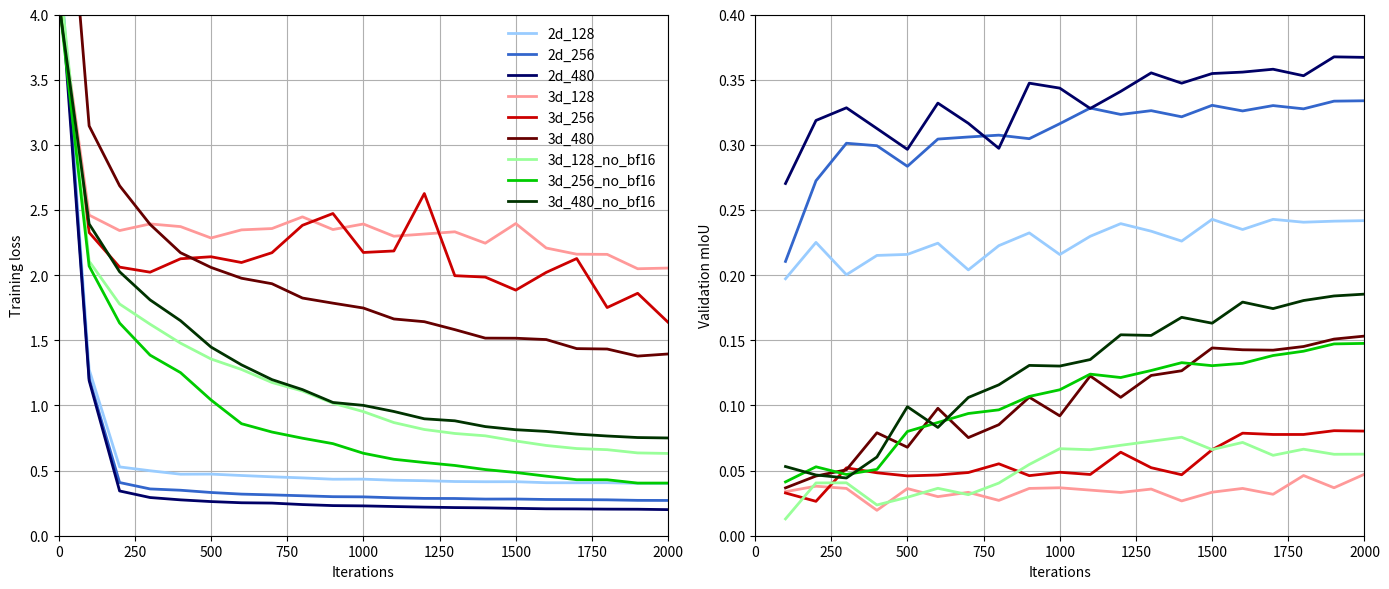

Reproduce this figure in Python.
import matplotlib.pyplot as plt


x = [1, 100, 200, 300, 400, 500, 600, 700, 800, 900, 1000, 1100, 1200, 1300, 1400, 1500, 1600, 1700, 1800, 1900, 2000]

# 2D 
pretrained_128_2d_tr = [4.5225, 1.2757, 0.5282, 0.4987, 0.4722, 0.4729, 0.4622, 0.4522, 0.4438, 0.4336, 0.4342, 0.4259, 0.4223, 0.4160, 0.4143, 0.4146, 0.4069, 0.4063, 0.4069, 0.4019, 0.4014]
pretrained_128_2d_val = [0.1972, 0.2251, 0.2003, 0.2151, 0.2159, 0.2245, 0.2040, 0.2226, 0.2324, 0.2158, 0.2298, 0.2395, 0.2337, 0.2261, 0.2428, 0.2350, 0.2428, 0.2406, 0.2414, 0.2418]

pretrained_256_2d_tr = [4.4814, 1.2056, 0.4082, 0.3591, 0.3491, 0.3318, 0.3193, 0.3133, 0.3067, 0.2996, 0.2982, 0.2910, 0.2864, 0.2857, 0.2812, 0.2816, 0.2781, 0.2770, 0.2755, 0.2714, 0.2707]
pretrained_256_2d_val = [0.2105, 0.2724, 0.3012, 0.2993, 0.2835, 0.3044, 0.3060, 0.3074, 0.3047, 0.3162, 0.3282, 0.3233, 0.3262, 0.3215, 0.3303, 0.3260, 0.3301, 0.3276, 0.3335, 0.3338]

pretrained_480_2d_tr = [4.3848, 1.1910, 0.3436, 0.2931, 0.2752, 0.2621, 0.2530, 0.2505, 0.2391, 0.2312, 0.2290, 0.2241, 0.2196, 0.2160, 0.2139, 0.2102, 0.2066, 0.2058, 0.2041, 0.2033, 0.2003]
pretrained_480_2d_val = [0.2703, 0.3187, 0.3284, 0.3125, 0.2965, 0.3320, 0.3165, 0.2973, 0.3473, 0.3435, 0.3279, 0.3410, 0.3552, 0.3473, 0.3547, 0.3558, 0.3580, 0.3530, 0.3675, 0.3671]

# 3D 
pretrained_128_3d_tr = [4.1187, 2.4609, 2.3419, 2.3928, 2.3723, 2.2849, 2.3472, 2.3573, 2.4470, 2.3498, 2.3922, 2.2985, 2.3153, 2.3324, 2.2450, 2.3955, 2.2080, 2.1605, 2.1592, 2.0489, 2.0541]
pretrained_128_3d_val = [0.0338, 0.0380, 0.0363, 0.0195, 0.0362, 0.0300, 0.0333, 0.0271, 0.0363, 0.0368, 0.0350, 0.0332, 0.0358, 0.0267, 0.0334, 0.0363, 0.0318, 0.0462, 0.0368, 0.0472]

pretrained_256_3d_tr = [4.1040, 2.3271, 2.0613, 2.0224, 2.1255, 2.1409, 2.0967, 2.1720, 2.3822, 2.4728, 2.1737, 2.1853, 2.6261, 1.9955, 1.9848, 1.8848, 2.0209, 2.1271, 1.7511, 1.8604, 1.6376]
pretrained_256_3d_val = [0.0328, 0.0264, 0.0521, 0.0483, 0.0459, 0.0466, 0.0485, 0.0552, 0.0461, 0.0487, 0.0470, 0.0641, 0.0522, 0.0468, 0.0660, 0.0787, 0.0777, 0.0777, 0.0806, 0.0803]

pretrained_480_3d_tr = [5.9727, 3.1452, 2.6860, 2.3893, 2.1718, 2.0590, 1.9760, 1.9339, 1.8241, 1.7848, 1.7474, 1.6635, 1.6425, 1.5816, 1.5164, 1.5156, 1.5054, 1.4359, 1.4328, 1.3786, 1.3948]
pretrained_480_3d_val = [0.0367, 0.0458, 0.0506, 0.0790, 0.0679, 0.0978, 0.0753, 0.0852, 0.1063, 0.0920, 0.1226, 0.1062, 0.1230, 0.1266, 0.1441, 0.1427, 0.1424, 0.1452, 0.1509, 0.1532]

# 3D no bf16
pretrained_128_3d_no_bf16_tr = [4.3334, 2.1071, 1.7782, 1.6233, 1.4777, 1.3563, 1.2760, 1.1760, 1.1105, 1.0169, 0.9524, 0.8684, 0.8152, 0.7847, 0.7667, 0.7272, 0.6925, 0.6690, 0.6604, 0.6355, 0.6314]
pretrained_128_3d_no_bf16_val = [0.0129, 0.0405, 0.0406, 0.0236, 0.0295, 0.0364, 0.0315, 0.0404, 0.0547, 0.0668, 0.0660, 0.0694, 0.0725, 0.0756, 0.0661, 0.0716, 0.0617, 0.0664, 0.0625, 0.0626]

pretrained_256_3d_no_bf16_tr = [4.1113, 2.0695, 1.6323, 1.3860, 1.2516, 1.0418, 0.8597, 0.7957, 0.7484, 0.7066, 0.6328, 0.5867, 0.5618, 0.5392, 0.5078, 0.4853, 0.4572, 0.4299, 0.4294, 0.4040, 0.4041]
pretrained_256_3d_no_bf16_val = [0.0413, 0.0529, 0.0470, 0.0509, 0.0800, 0.0869, 0.0938, 0.0966, 0.1069, 0.1120, 0.1240, 0.1214, 0.1268, 0.1328, 0.1305, 0.1323, 0.1383, 0.1416, 0.1472, 0.1476]

pretrained_480_3d_no_bf16_tr = [4.0902, 2.3928, 2.0257, 1.8098, 1.6501, 1.4478, 1.3114, 1.1980, 1.1214, 1.0227, 1.0003, 0.9535, 0.8973, 0.8819, 0.8375, 0.8135, 0.8006, 0.7799, 0.7653, 0.7535, 0.7502]
pretrained_480_3d_no_bf16_val = [0.0531, 0.0466, 0.0443, 0.0604, 0.0990, 0.0831, 0.1061, 0.1158, 0.1307, 0.1302, 0.1352, 0.1542, 0.1537, 0.1676, 0.1631, 0.1793, 0.1743, 0.1805, 0.1840, 0.1854]

# Drop first iteration for validation metrics
x_val = x[1:]

fig, axes = plt.subplots(1, 2, figsize=(14, 6))

# Colors: 2D (blues), 3D (reds), 3D no bf16 (greens)
color_2d = ['#99ccff', '#3366cc', '#000066']
color_3d = ['#ff9999', '#cc0000', '#660000']
color_3d_no_bf16 = ['#99ff99', '#00cc00', '#003300']

# Training Loss Plot
ax1 = axes[0]
ax1.plot(x, pretrained_128_2d_tr, color=color_2d[0], label='2d_128', linewidth=2)
ax1.plot(x, pretrained_256_2d_tr, color=color_2d[1], label='2d_256', linewidth=2)
ax1.plot(x, pretrained_480_2d_tr, color=color_2d[2], label='2d_480', linewidth=2)

ax1.plot(x, pretrained_128_3d_tr, color=color_3d[0], label='3d_128', linewidth=2)
ax1.plot(x, pretrained_256_3d_tr, color=color_3d[1], label='3d_256', linewidth=2)
ax1.plot(x, pretrained_480_3d_tr, color=color_3d[2], label='3d_480', linewidth=2)

ax1.plot(x, pretrained_128_3d_no_bf16_tr, color=color_3d_no_bf16[0], label='3d_128_no_bf16', linewidth=2)
ax1.plot(x, pretrained_256_3d_no_bf16_tr, color=color_3d_no_bf16[1], label='3d_256_no_bf16', linewidth=2)
ax1.plot(x, pretrained_480_3d_no_bf16_tr, color=color_3d_no_bf16[2], label='3d_480_no_bf16', linewidth=2)

ax1.set_ylim([0, 4])
ax1.set_xlim([0, 2000])

ax1.set_xlabel('Iterations')
ax1.set_ylabel('Training loss')
ax1.legend(frameon=False)
ax1.grid(True)

# Validation mIoU Plot
ax2 = axes[1]
ax2.plot(x_val, pretrained_128_2d_val, color=color_2d[0], label='2d_128', linewidth=2)
ax2.plot(x_val, pretrained_256_2d_val, color=color_2d[1], label='2d_256', linewidth=2)
ax2.plot(x_val, pretrained_480_2d_val, color=color_2d[2], label='2d_480', linewidth=2)

ax2.plot(x_val, pretrained_128_3d_val, color=color_3d[0], label='3d_128', linewidth=2)
ax2.plot(x_val, pretrained_256_3d_val, color=color_3d[1], label='3d_256', linewidth=2)
ax2.plot(x_val, pretrained_480_3d_val, color=color_3d[2], label='3d_480', linewidth=2)

ax2.plot(x_val, pretrained_128_3d_no_bf16_val, color=color_3d_no_bf16[0], label='3d_128_no_bf16', linewidth=2)
ax2.plot(x_val, pretrained_256_3d_no_bf16_val, color=color_3d_no_bf16[1], label='3d_256_no_bf16', linewidth=2)
ax2.plot(x_val, pretrained_480_3d_no_bf16_val, color=color_3d_no_bf16[2], label='3d_480_no_bf16', linewidth=2)

ax2.set_ylim([0, 0.4])
ax2.set_xlim([0, 2000])

ax2.set_xlabel('Iterations')
ax2.set_ylabel('Validation mIoU')
#ax2.legend(frameon=False)
ax2.grid(True)

plt.tight_layout()
plt.savefig('metrics_inputsize.png')